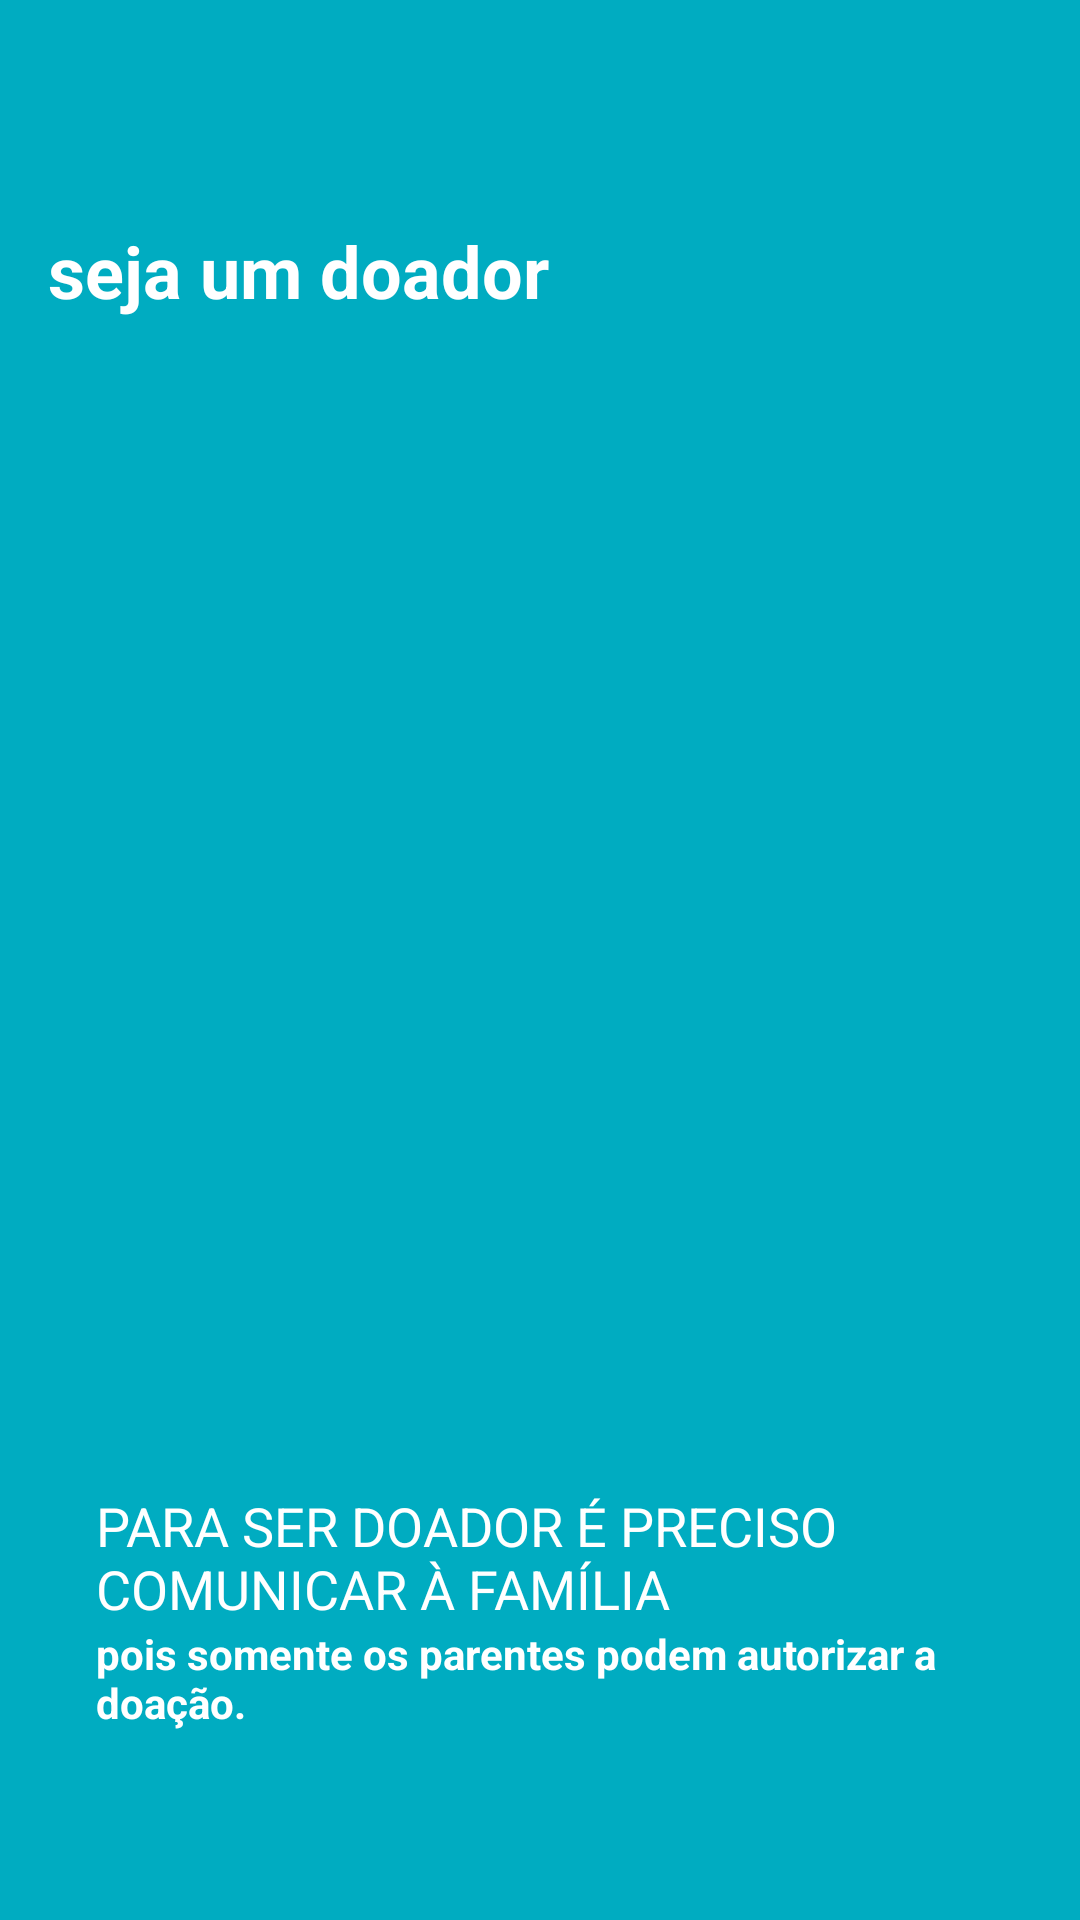

Android layout source for this screen:
<!-- AndroidManifest.xml: application theme AppTheme -->
<!-- res/layout/onboarding_slide1.xml -->
<?xml version="1.0" encoding="utf-8"?>
<androidx.constraintlayout.widget.ConstraintLayout xmlns:android="http://schemas.android.com/apk/res/android"
    xmlns:app="http://schemas.android.com/apk/res-auto"
    xmlns:tools="http://schemas.android.com/tools"
    android:layout_width="match_parent"
    android:layout_height="match_parent"
    android:background="@color/colorPrimary">

    <TextView
        android:id="@+id/titleTv"
        android:layout_width="0dp"
        android:layout_height="wrap_content"
        android:layout_marginStart="16dp"
        android:layout_marginTop="24dp"
        android:layout_marginEnd="16dp"
        android:textAppearance="@style/TextAppearance.AppCompat.Body2"
        android:textColor="@color/white"
        app:layout_constraintEnd_toEndOf="parent"
        app:layout_constraintStart_toStartOf="parent"
        app:layout_constraintTop_toTopOf="parent" />

    <TextView
        android:id="@+id/subTitleTv"
        android:layout_width="0dp"
        android:layout_height="wrap_content"
        android:layout_marginStart="16dp"
        android:layout_marginEnd="16dp"
        android:text="@string/onboarding_slide1_subtitle"
        android:textAppearance="@style/TextAppearance.AppCompat.Headline"
        android:textColor="@color/white"
        android:textStyle="bold"
        app:layout_constraintBottom_toTopOf="@+id/img"
        app:layout_constraintEnd_toEndOf="parent"
        app:layout_constraintStart_toStartOf="parent"
        app:layout_constraintTop_toBottomOf="@+id/titleTv" />

    <ImageView
        android:id="@+id/img"
        android:layout_width="0dp"
        android:layout_height="0dp"
        android:layout_marginStart="32dp"
        android:layout_marginEnd="32dp"
        android:adjustViewBounds="true"
        app:layout_constraintBottom_toBottomOf="parent"
        app:layout_constraintDimensionRatio="1:1"
        app:layout_constraintEnd_toEndOf="parent"
        app:layout_constraintStart_toStartOf="parent"
        app:layout_constraintTop_toTopOf="parent"
        app:layout_constraintVertical_bias="0.4"
        app:srcCompat="@drawable/ic_directions"
        tools:ignore="ContentDescription" />

    <TextView
        android:id="@+id/text1"
        android:layout_width="0dp"
        android:layout_height="wrap_content"
        android:text="@string/onboarding_slide1_article_one"
        android:textAppearance="@style/TextAppearance.AppCompat.Body1"
        android:textColor="@color/white"
        android:textSize="18sp"
        app:layout_constraintBottom_toTopOf="@+id/text2"
        app:layout_constraintEnd_toEndOf="@+id/img"
        app:layout_constraintHorizontal_bias="0.5"
        app:layout_constraintStart_toStartOf="@+id/img"
        app:layout_constraintTop_toBottomOf="@+id/img"
        app:layout_constraintVertical_chainStyle="packed" />

    <TextView
        android:id="@+id/text2"
        android:layout_width="0dp"
        android:layout_height="wrap_content"
        android:text="@string/onboarding_slide1_article_two"
        android:textAppearance="@style/TextAppearance.AppCompat.Body1"
        android:textColor="@color/white"
        android:textStyle="bold"
        app:layout_constraintBottom_toBottomOf="parent"
        app:layout_constraintEnd_toEndOf="@+id/text1"
        app:layout_constraintHorizontal_bias="0.5"
        app:layout_constraintStart_toStartOf="@+id/text1"
        app:layout_constraintTop_toBottomOf="@+id/text1" />

</androidx.constraintlayout.widget.ConstraintLayout>
<!-- resources referenced by this layout -->
<resources>
  <color name="colorPrimary">#00ACC1</color>
  <color name="white">#FFFFFF</color>
  <string name="onboarding_slide1_article_one">PARA SER DOADOR É PRECISO COMUNICAR À FAMÍLIA</string>
  <string name="onboarding_slide1_article_two">pois somente os parentes podem autorizar a doação.</string>
  <string name="onboarding_slide1_subtitle">seja um doador</string>
  <style name="AppTheme" parent="Theme.AppCompat.Light.NoActionBar">
          
          <item name="colorPrimary">@color/colorPrimary</item>
          <item name="colorPrimaryDark">@color/colorPrimaryDark</item>
          <item name="colorAccent">@color/colorAccent</item>
      </style>
  <color name="colorPrimaryDark">#008A9A</color>
  <color name="colorAccent">#F89FC5</color>
</resources>
